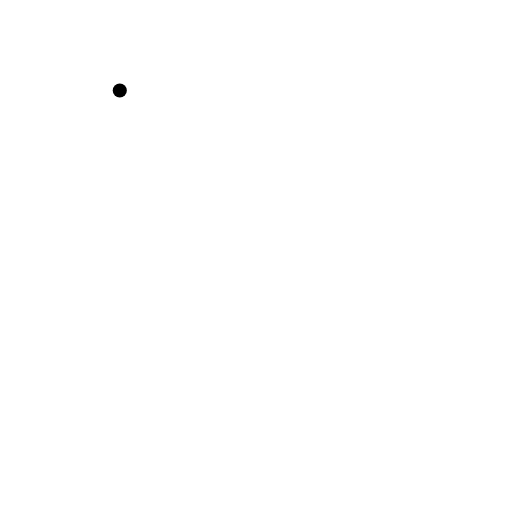
t = 0.00 s
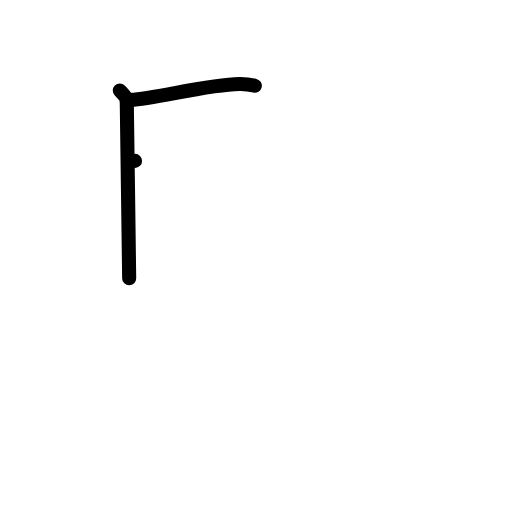
t = 2.00 s
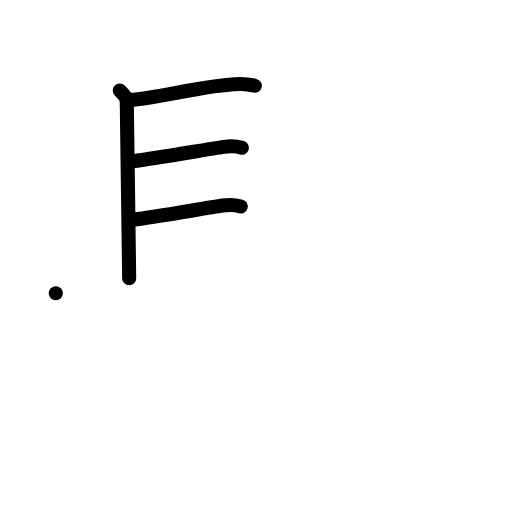
t = 4.00 s
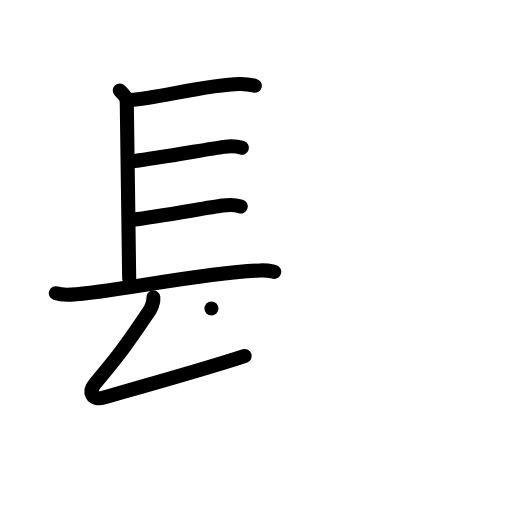
t = 6.00 s
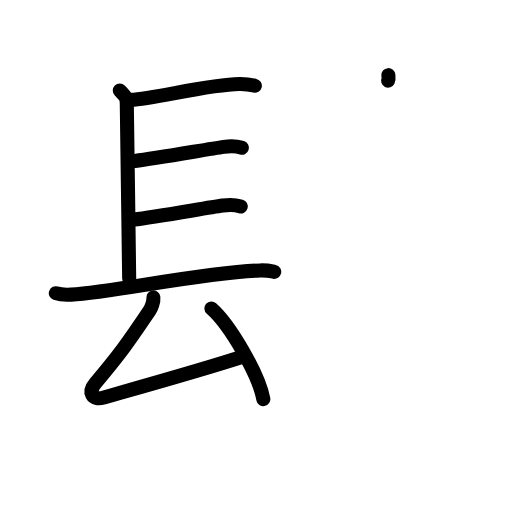
t = 7.25 s
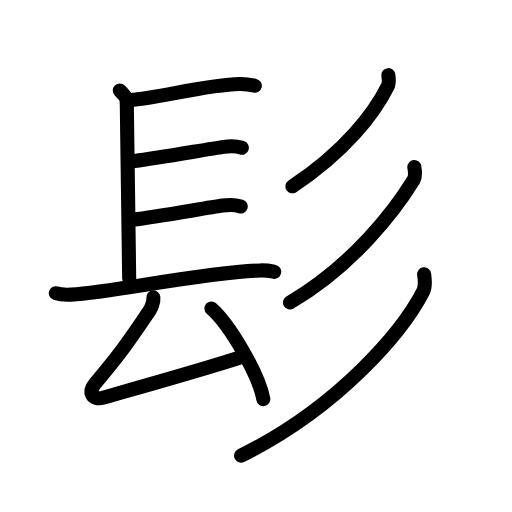
t = 10.00 s

The animated SVG that drew these frames (rendered in a browser with its animation timeline set to each time). Animation: 30 SMIL elements (animate=30); one cycle of 10.00 s.

<?xml version="1.0" encoding="UTF-8"?>
<!--
AniKanjiVG is licensed by CC-BY-SA Paul C. Sommerhoff (https://bitbucket.org/sommerhoff/anikanjivg).
AniKanjiVG uses KanjiVG which is licensed by CC-BY-SA Ulrich Apel (http://kanjivg.tagaini.net).
See also http://creativecommons.org/licenses/by-sa/3.0/
-->
<svg xmlns:kvg='http://kanjivg.tagaini.net' xmlns='http://www.w3.org/2000/svg' width='109' height='109' viewBox='0 0 109 109' style='fill:none;stroke:#000000;stroke-width:3;stroke-linecap:round;stroke-linejoin:round;' id="kvg:kanji_09adf"><g id="kvg:09adf" kvg:element="髟" kvg:radical="general"><g id="kvg:09adf-g1" kvg:element="長" kvg:variant="true" kvg:position="left"><path id="kvg:09adf-s1" kvg:type="㇑a" d="M25.5,19.25C27,20.75,27,21,27,22.5s0.5,34.5,0.5,36.75"><animate attributeName="d" begin="0.0s" dur="1.0s" from="M25.5,19.25C25.5,19.25,25.5,19.25,25.5,19.25" to="M25.5,19.25C27,20.75,27,21,27,22.5s0.5,34.5,0.5,36.75" />
</path>
<path id="kvg:09adf-s2" kvg:type="㇐b" d="M27.85,21.27C33,21,44.25,18,50.96,17.89c1.56-0.03,2.5,0.18,3.29,0.37"><animate attributeName="d" begin="1.0s" dur="0.5s" from="M27.85,21.27C27.85,21.27,27.85,21.27,27.85,21.27" to="M27.85,21.27C33,21,44.25,18,50.96,17.89" />
<animate attributeName="d" begin="1.5s" dur="0.5s" from="M27.85,21.27C33,21,44.25,18,50.96,17.89c0,0,0,0,0,0,0" to="M27.85,21.27C33,21,44.25,18,50.96,17.89c1.56-0.03,2.5,0.18,3.29,0.37" />
<animate attributeName="d" begin="0s" dur="1.0s" from="M-100,-100" to="M-100,-100" />
</path>
<path id="kvg:09adf-s3" kvg:type="㇐b" d="M28.75,34.25c4.55-0.53,15.22-2.45,18.9-2.98c1.38-0.2,2.79-0.14,3.85,0.18"><animate attributeName="d" begin="2.0s" dur="0.5s" from="M28.75,34.25C28.75,34.25,28.75,34.25,28.75,34.25" to="M28.75,34.25c4.55-0.53,15.22-2.45,18.9-2.98" />
<animate attributeName="d" begin="2.5s" dur="0.5s" from="M28.75,34.25c4.55-0.53,15.22-2.45,18.9-2.98c0,0,0,0,0,0,0" to="M28.75,34.25c4.55-0.53,15.22-2.45,18.9-2.98c1.38-0.2,2.79-0.14,3.85,0.18" />
<animate attributeName="d" begin="0s" dur="2.0s" from="M-100,-100" to="M-100,-100" />
</path>
<path id="kvg:09adf-s4" kvg:type="㇐b" d="M28.5,46.75c4.55-0.53,15.22-2.45,18.9-2.98c1.38-0.2,2.79-0.14,3.85,0.18"><animate attributeName="d" begin="3.0s" dur="0.5s" from="M28.5,46.75C28.5,46.75,28.5,46.75,28.5,46.75" to="M28.5,46.75c4.55-0.53,15.22-2.45,18.9-2.98" />
<animate attributeName="d" begin="3.5s" dur="0.5s" from="M28.5,46.75c4.55-0.53,15.22-2.45,18.9-2.98c0,0,0,0,0,0,0" to="M28.5,46.75c4.55-0.53,15.22-2.45,18.9-2.98c1.38-0.2,2.79-0.14,3.85,0.18" />
<animate attributeName="d" begin="0s" dur="3.0s" from="M-100,-100" to="M-100,-100" />
</path>
<path id="kvg:09adf-s5" kvg:type="㇐" d="M11.88,62.42c0.86,0.3,2.43,0.35,3.29,0.3c8.92-0.51,28.04-4.74,40.21-5.15c1.43-0.05,2.29,0.15,3,0.3"><animate attributeName="d" begin="4.0s" dur="0.3333333333333333s" from="M11.88,62.42C11.88,62.42,11.88,62.42,11.88,62.42" to="M11.88,62.42c0.86,0.3,2.43,0.35,3.29,0.3" />
<animate attributeName="d" begin="4.333333333333333s" dur="0.3333333333333333s" from="M11.88,62.42c0.86,0.3,2.43,0.35,3.29,0.3c0,0,0,0,0,0,0" to="M11.88,62.42c0.86,0.3,2.43,0.35,3.29,0.3c8.92-0.51,28.04-4.74,40.21-5.15" />
<animate attributeName="d" begin="4.666666666666667s" dur="0.3333333333333333s" from="M11.88,62.42c0.86,0.3,2.43,0.35,3.29,0.3c8.92-0.51,28.04-4.74,40.21-5.15c0,0,0,0,0,0,0" to="M11.88,62.42c0.86,0.3,2.43,0.35,3.29,0.3c8.92-0.51,28.04-4.74,40.21-5.15c1.43-0.05,2.29,0.15,3,0.3" />
<animate attributeName="d" begin="0s" dur="4.0s" from="M-100,-100" to="M-100,-100" />
</path>
<g id="kvg:09adf-g2" kvg:element="厶"><path id="kvg:09adf-s6" kvg:type="㇜" d="M32.65,63.31c0.1,0.94-0.47,2.32-0.8,2.8c-4.35,6.39-5.6,8.39-11.6,15.54c-1.5,1.79-0.74,3.69,1.84,2.96c7.4-2.1,20.9-5.85,30.01-8.82"><animate attributeName="d" begin="5.0s" dur="0.25s" from="M32.65,63.31C32.65,63.31,32.65,63.31,32.65,63.31" to="M32.65,63.31c0.1,0.94-0.47,2.32-0.8,2.8" />
<animate attributeName="d" begin="5.25s" dur="0.25s" from="M32.65,63.31c0.1,0.94-0.47,2.32-0.8,2.8c0,0,0,0,0,0,0" to="M32.65,63.31c0.1,0.94-0.47,2.32-0.8,2.8c-4.35,6.39-5.6,8.39-11.6,15.54" />
<animate attributeName="d" begin="5.5s" dur="0.25s" from="M32.65,63.31c0.1,0.94-0.47,2.32-0.8,2.8c-4.35,6.39-5.6,8.39-11.6,15.54c0,0,0,0,0,0,0" to="M32.65,63.31c0.1,0.94-0.47,2.32-0.8,2.8c-4.35,6.39-5.6,8.39-11.6,15.54c-1.5,1.79-0.74,3.69,1.84,2.96" />
<animate attributeName="d" begin="5.75s" dur="0.25s" from="M32.65,63.31c0.1,0.94-0.47,2.32-0.8,2.8c-4.35,6.39-5.6,8.39-11.6,15.54c-1.5,1.79-0.74,3.69,1.84,2.96c0,0,0,0,0,0,0" to="M32.65,63.31c0.1,0.94-0.47,2.32-0.8,2.8c-4.35,6.39-5.6,8.39-11.6,15.54c-1.5,1.79-0.74,3.69,1.84,2.96c7.4-2.1,20.9-5.85,30.01-8.82" />
<animate attributeName="d" begin="0s" dur="5.0s" from="M-100,-100" to="M-100,-100" />
</path>
<path id="kvg:09adf-s7" kvg:type="㇔" d="M45.01,65.67c3.9,3.41,10.07,14,11.05,19.3"><animate attributeName="d" begin="6.0s" dur="1.0s" from="M45.01,65.67C45.01,65.67,45.01,65.67,45.01,65.67" to="M45.01,65.67c3.9,3.41,10.07,14,11.05,19.3" />
<animate attributeName="d" begin="0s" dur="6.0s" from="M-100,-100" to="M-100,-100" />
</path>
</g>
</g>
<g id="kvg:09adf-g3" kvg:element="彡" kvg:position="right"><g id="kvg:09adf-g4" kvg:element="丿"><path id="kvg:09adf-s8" kvg:type="㇒" d="M82.68,16c0.05,0.58,0.25,1.58-0.12,2.32C79.75,24,73.5,32.25,62.25,39.66"><animate attributeName="d" begin="7.0s" dur="0.5s" from="M82.68,16C82.68,16,82.68,16,82.68,16" to="M82.68,16c0.05,0.58,0.25,1.58-0.12,2.32" />
<animate attributeName="d" begin="7.5s" dur="0.5s" from="M82.68,16c0.05,0.58,0.25,1.58-0.12,2.32c0,0,0,0,0,0,0" to="M82.68,16c0.05,0.58,0.25,1.58-0.12,2.32C79.75,24,73.5,32.25,62.25,39.66" />
<animate attributeName="d" begin="0s" dur="7.0s" from="M-100,-100" to="M-100,-100" />
</path>
</g>
<g id="kvg:09adf-g5" kvg:element="丿"><path id="kvg:09adf-s9" kvg:type="㇒" d="M88.21,35.56c0.08,0.68,0.36,1.9-0.15,2.73C84.25,44.5,75.25,56.5,61.73,64.4"><animate attributeName="d" begin="8.0s" dur="0.5s" from="M88.21,35.56C88.21,35.56,88.21,35.56,88.21,35.56" to="M88.21,35.56c0.08,0.68,0.36,1.9-0.15,2.73" />
<animate attributeName="d" begin="8.5s" dur="0.5s" from="M88.21,35.56c0.08,0.68,0.36,1.9-0.15,2.73c0,0,0,0,0,0,0" to="M88.21,35.56c0.08,0.68,0.36,1.9-0.15,2.73C84.25,44.5,75.25,56.5,61.73,64.4" />
<animate attributeName="d" begin="0s" dur="8.0s" from="M-100,-100" to="M-100,-100" />
</path>
</g>
<g id="kvg:09adf-g6" kvg:element="丿"><path id="kvg:09adf-s10" kvg:type="㇒" d="M90.29,58.4c0.11,0.91,0.42,2.43-0.21,3.66C85.75,70.5,72.18,86.66,51.32,97"><animate attributeName="d" begin="9.0s" dur="0.5s" from="M90.29,58.4C90.29,58.4,90.29,58.4,90.29,58.4" to="M90.29,58.4c0.11,0.91,0.42,2.43-0.21,3.66" />
<animate attributeName="d" begin="9.5s" dur="0.5s" from="M90.29,58.4c0.11,0.91,0.42,2.43-0.21,3.66c0,0,0,0,0,0,0" to="M90.29,58.4c0.11,0.91,0.42,2.43-0.21,3.66C85.75,70.5,72.18,86.66,51.32,97" />
<animate attributeName="d" begin="0s" dur="9.0s" from="M-100,-100" to="M-100,-100" />
</path>
</g>
</g>
</g>
</svg>
